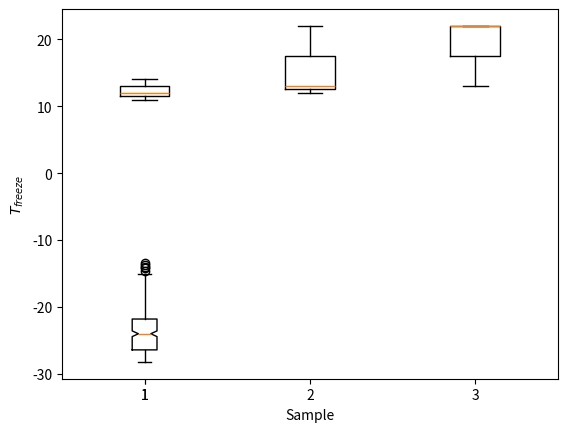

This chart was generated by the following Python code:
# %% [markdown]
# ================================================================
# Generates boxplots of frozen fraction given an input FrsTall
# vector
# Author: Andrew Loeppky
# [redacted]
# [redacted]
# ================================================================

# %%
import pandas
import numpy as np
import matplotlib.pyplot as plt

# %%
# cludge in lieu of importing FrzTall properly
names = ['sample1','sample2','sample3']
frzTall = np.array(
    [
        -26.4100,
        -22.0000,
        -24.2100,
        -25.0000,
        -26.6000,
        -27.4100,
        -21.4100,
        -26.2100,
        -26.6000,
        -26.6000,
        -17.0000,
        -22.6000,
        -24.0000,
        -25.4100,
        -24.0000,
        -24.8000,
        -19.8100,
        -19.8100,
        -25.6000,
        -22.0000,
        -17.4100,
        -27.4100,
        -26.8000,
        -26.8000,
        -25.0000,
        -26.0000,
        -28.0000,
        -24.0000,
        -26.6000,
        -23.2100,
        -23.8000,
        -24.4100,
        -21.8000,
        -24.2100,
        -21.4100,
        -22.6000,
        -27.4100,
        -27.6000,
        -27.6000,
        -27.0000,
        -23.6000,
        -27.4100,
        -27.6000,
        -27.2100,
        -27.4100,
        -21.0000,
        -23.2100,
        -14.2100,
        -23.4100,
        -23.6000,
        -22.6000,
        -22.2100,
        -19.8100,
        -21.8000,
        -26.4100,
        -24.6000,
        -26.2100,
        -20.8000,
        -21.8000,
        -20.8000,
        -27.8000,
        -21.8000,
        -22.4100,
        -13.8000,
        -26.8000,
        -23.6000,
        -27.4100,
        -27.6000,
        -26.8000,
        -26.4100,
        -18.4100,
        -27.4100,
        -27.0000,
        -21.8000,
        -25.6000,
        -21.8000,
        -26.0000,
        -22.2100,
        -17.8000,
        -19.6000,
        -23.2100,
        -17.6000,
        -15.4000,
        -24.4100,
        -21.8000,
        -24.2100,
        -25.2100,
        -27.0000,
        -25.8000,
        -27.0000,
        -25.8000,
        -24.8000,
        -21.0000,
        -19.8100,
        -26.8000,
        -17.4100,
        -26.0000,
        -26.0000,
        -24.8000,
        -19.8100,
        -22.2100,
        -21.0000,
        -26.8000,
        -27.0000,
        -22.0000,
        -23.6000,
        -26.4100,
        -22.0000,
        -25.8000,
        -18.4100,
        -23.2100,
        -20.8000,
        -28.2100,
        -18.4100,
        -27.2100,
        -26.4100,
        -26.8000,
        -16.4100,
        -23.4100,
        -23.0000,
        -24.6000,
        -27.4100,
        -23.8000,
        -22.4100,
        -20.2100,
        -21.4100,
        -23.2100,
        -18.6000,
        -26.8000,
        -25.0000,
        -25.2100,
        -24.0000,
        -26.6000,
        -23.2100,
        -23.0000,
        -25.4100,
        -24.6000,
        -26.2100,
        -21.6000,
        -25.4100,
        -25.8000,
        -18.0000,
        -25.0000,
        -15.0000,
        -27.0000,
        -26.2100,
        -23.6000,
        -26.0000,
        -22.0000,
        -27.0000,
        -27.0000,
        -24.2100,
        -26.2100,
        -22.6000,
        -27.0000,
        -19.8100,
        -16.4100,
        -27.0000,
        -25.4100,
        -20.4100,
        -26.8000,
        -27.2100,
        -21.2100,
        -27.8000,
        -23.0000,
        -25.0000,
        -25.0000,
        -25.8000,
        -27.0000,
        -26.4100,
        -18.0000,
        -21.8000,
        -21.0000,
        -14.6100,
        -25.8000,
        -19.0000,
        -20.6000,
        -23.8000,
        -22.0000,
        -20.4100,
        -19.0000,
        -25.4100,
        -24.2100,
        -24.8000,
        -27.4100,
        -27.6000,
        -27.8000,
        -17.4100,
        -25.4100,
        -24.2100,
        -18.4100,
        -18.4100,
        -17.4100,
        -24.4100,
        -20.8000,
        -19.6000,
        -26.4100,
        -22.8000,
        -26.2100,
        -25.6000,
        -23.2100,
        -17.4100,
        -17.4100,
        -23.4100,
        -20.4100,
        -26.4100,
        -26.4100,
        -22.6000,
        -19.2100,
        -23.6000,
        -26.2100,
        -16.4100,
        -26.6000,
        -25.2100,
        -26.4100,
        -23.0000,
        -27.4100,
        -24.0000,
        -27.0000,
        -27.2100,
        -14.0000,
        -23.4100,
        -24.4100,
        -21.8000,
        -28.2100,
        -26.8000,
        -21.8000,
        -22.6000,
        -22.2100,
        -24.0000,
        -25.4100,
        -24.0000,
        -26.4100,
        -25.4100,
        -20.6000,
        -26.2100,
        -26.0000,
        -21.8000,
        -27.4100,
        -19.4100,
        -25.4100,
        -23.6000,
        -24.4100,
        -18.4100,
        -26.4100,
        -22.6000,
        -25.2100,
        -24.0000,
        -24.4100,
        -25.6000,
        -21.2100,
        -20.8000,
        -22.6000,
        -25.2100,
        -15.0000,
        -15.6100,
        -23.4100,
        -19.2100,
        -27.0000,
        -27.0000,
        -17.2000,
        -26.6000,
        -25.0000,
        -24.8000,
        -27.2100,
        -21.6000,
        -23.8000,
        -22.2100,
        -20.6000,
        -24.4100,
        -20.6000,
        -20.8000,
        -25.8000,
        -24.0000,
        -27.6000,
        -27.0000,
        -27.2100,
        -22.6000,
        -26.8000,
        -22.2100,
        -24.0000,
        -21.6000,
        -24.2100,
        -22.6000,
        -23.0000,
        -21.8000,
        -16.6000,
        -13.4000,
    ]
)

# %%
plt.boxplot(frzTall, notch=True)
plt.xlabel('Sample')
plt.ylabel('$T_{freeze}$')


# %%
testvec = np.array([[11, 22, 13], [14, 13, 22], [12, 12, 22]])
plt.boxplot(testvec)
# %%
